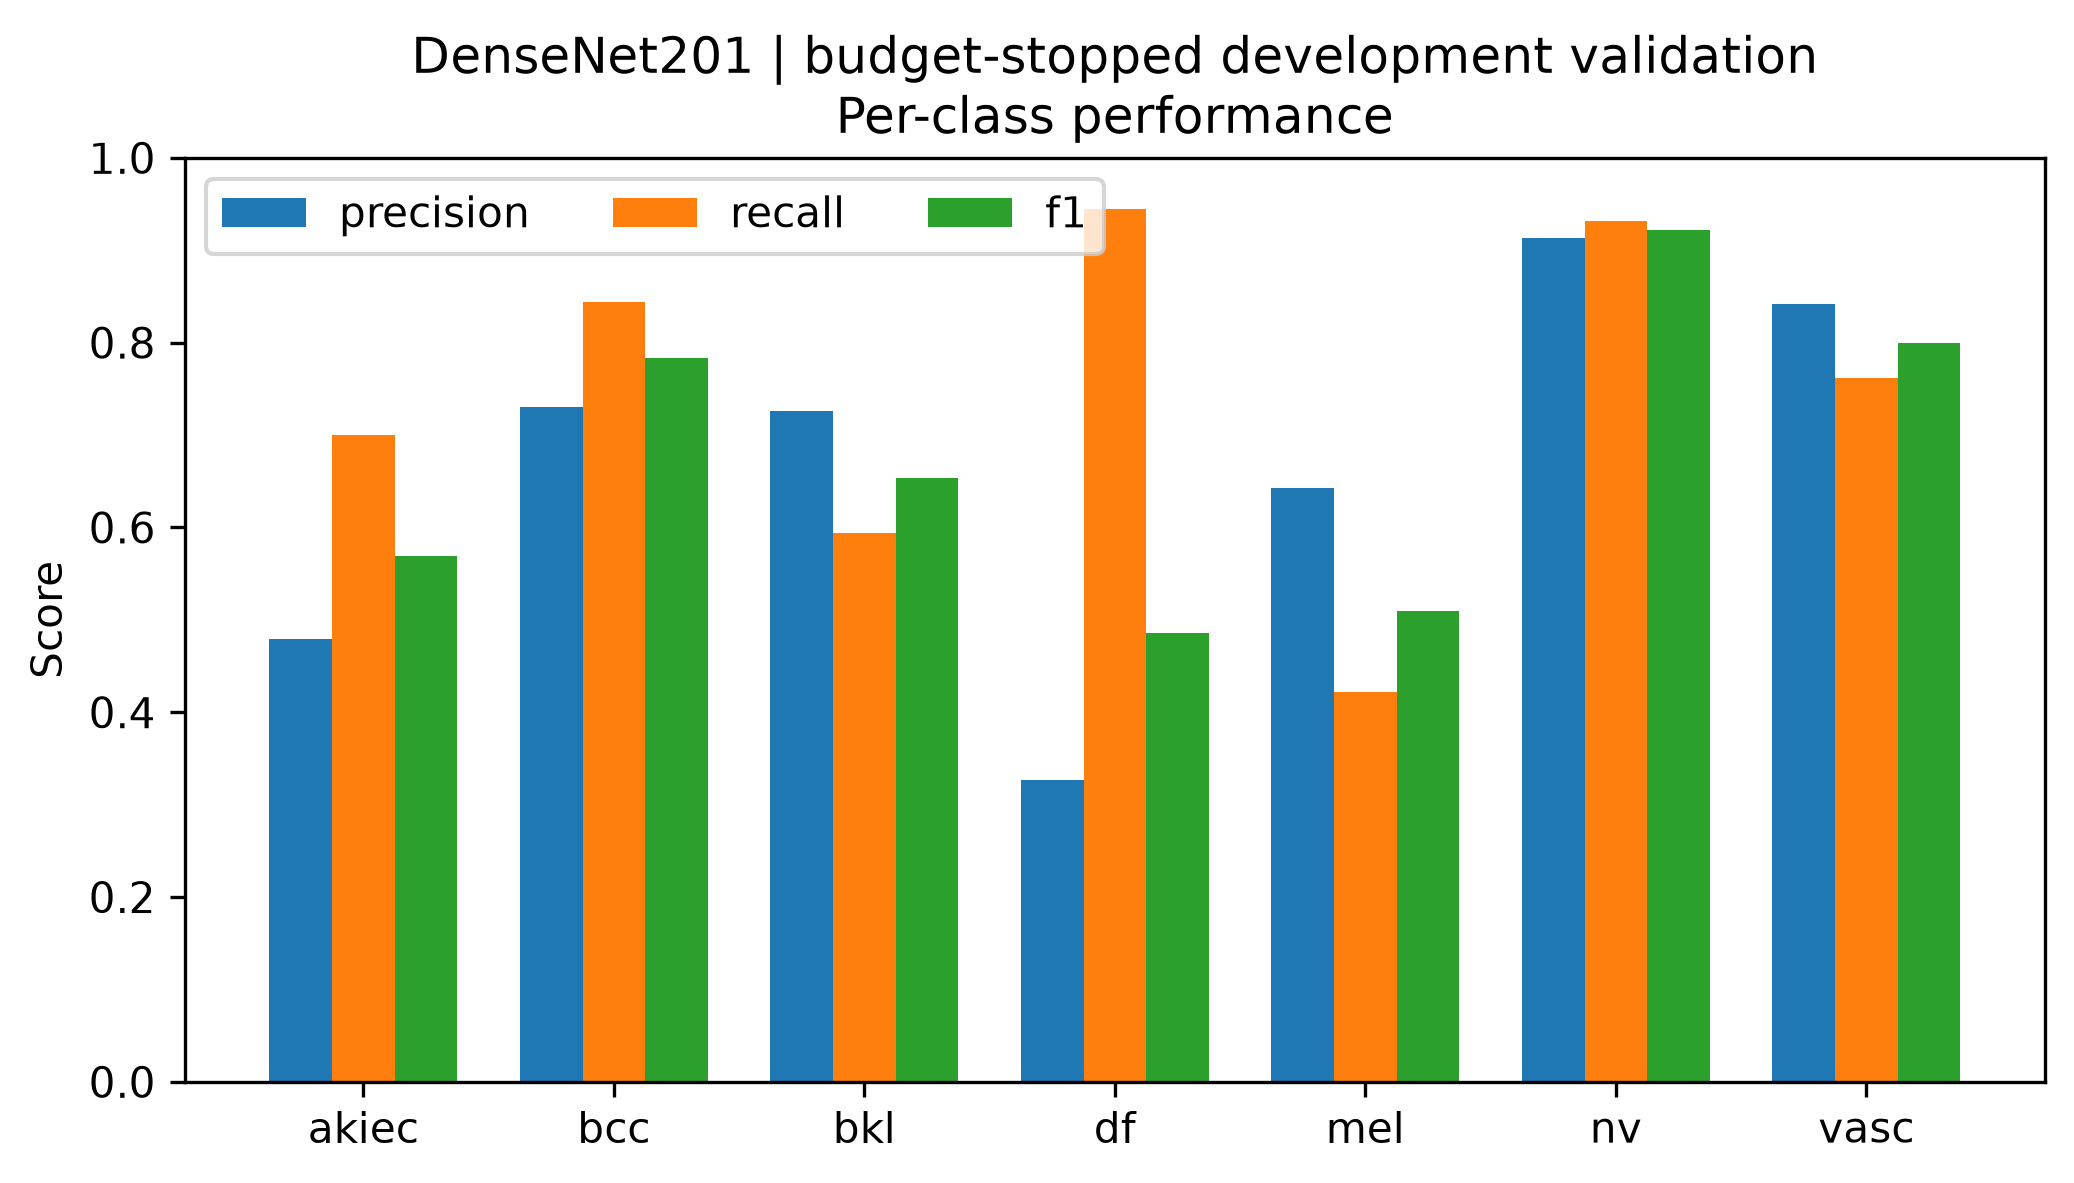

Source data for this figure (header and first rows):
class, precision, recall, f1, support
akiec, 0.4795, 0.7, 0.5691, 50
bcc, 0.7303, 0.8442, 0.7831, 77
bkl, 0.7259, 0.5939, 0.6533, 165
df, 0.3269, 0.9444, 0.4857, 18
mel, 0.6422, 0.4217, 0.5091, 166
nv, 0.9133, 0.9314, 0.9222, 1006
vasc, 0.8421, 0.7619, 0.8, 21
